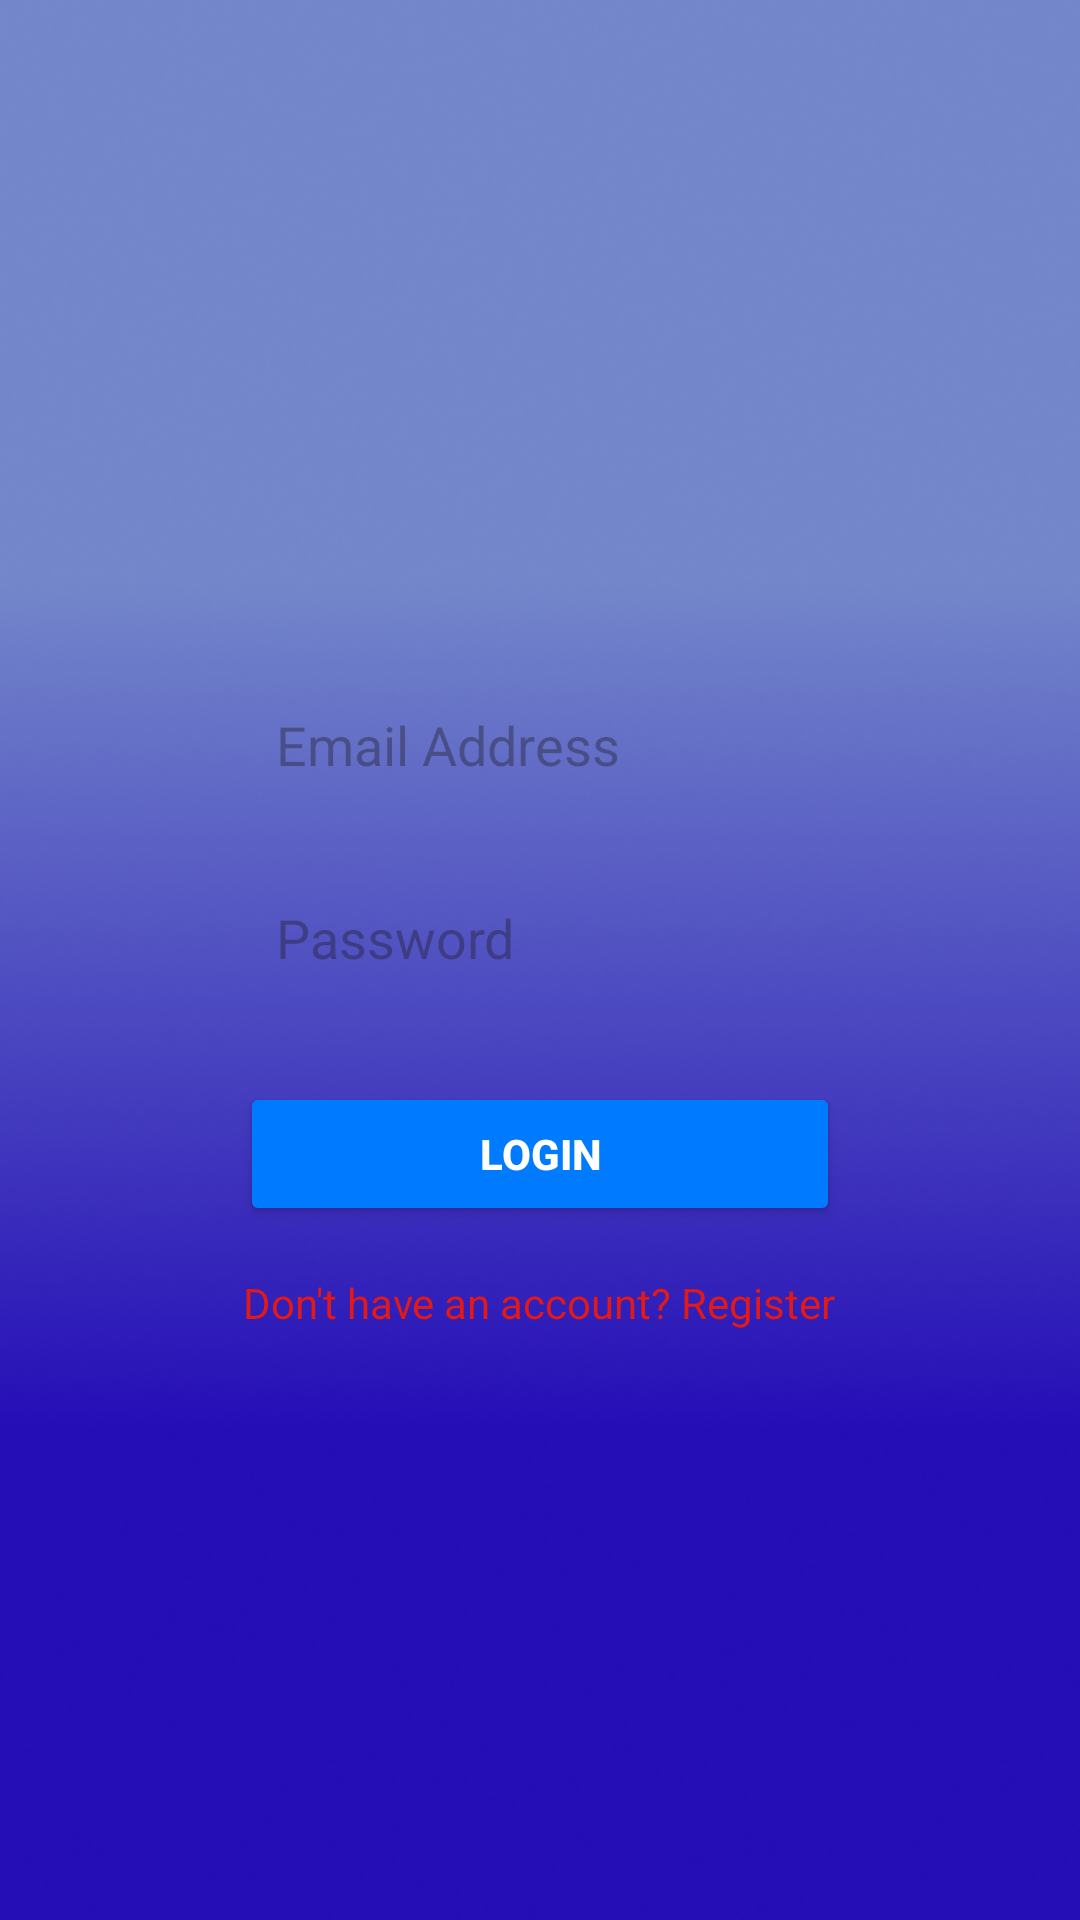

Produce the Android XML layout that renders to this screen, including the resource entries it uses.
<!-- AndroidManifest.xml: application theme Theme.Vehicle_Parking_Booking_System -->
<!-- res/layout/activity_user_login.xml -->
<?xml version="1.0" encoding="utf-8"?>
<ScrollView
    xmlns:android="http://schemas.android.com/apk/res/android"
    android:layout_width="match_parent"
    android:layout_height="match_parent"
    android:padding="80dp"
    android:background="@drawable/newbg">

    <LinearLayout
        android:layout_width="match_parent"
        android:layout_height="wrap_content"
        android:orientation="vertical">

        
        <ImageView
            android:id="@+id/logoImage"
            android:layout_width="120dp"
            android:layout_height="120dp"
            android:layout_gravity="center"
            android:layout_marginBottom="24dp"
            android:src="@drawable/logo"
            android:contentDescription="" />

        
        <EditText
            android:id="@+id/etEmail"
            android:layout_width="match_parent"
            android:layout_height="wrap_content"
            android:hint="Email Address"
            android:inputType="textEmailAddress"
            android:padding="12dp"
            android:background="@null"
            android:layout_marginBottom="16dp" />

        
        <EditText
            android:id="@+id/etPassword"
            android:layout_width="match_parent"
            android:layout_height="wrap_content"
            android:hint="Password"
            android:inputType="textPassword"
            android:padding="12dp"
            android:background="@null"
            android:layout_marginBottom="24dp" />

        
        <Button
            android:id="@+id/btnLogin"
            android:layout_width="match_parent"
            android:layout_height="wrap_content"
            android:text="Login"
            android:textColor="#fff"
            android:backgroundTint="#007BFF"
            android:padding="12dp"
            android:textStyle="bold" />

        
        <TextView
            android:id="@+id/tvRegisterRedirect"
            android:layout_width="wrap_content"
            android:layout_height="wrap_content"
            android:text="Don't have an account? Register"
            android:textColor="#E11919"
            android:textSize="14sp"
            android:layout_marginTop="16dp"
            android:layout_gravity="center"
            android:clickable="true"
            android:focusable="true" />

        
        <ProgressBar
            android:id="@+id/progressBar"
            android:layout_width="wrap_content"
            android:layout_height="wrap_content"
            android:layout_gravity="center"
            android:visibility="gone" />

    </LinearLayout>
</ScrollView>
<!-- resources referenced by this layout -->
<resources>
  <!-- drawable newbg: png bitmap (drawable, 189402 bytes) -->
  <style name="Theme.Vehicle_Parking_Booking_System" parent="Base.Theme.Vehicle_Parking_Booking_System" />
  <style name="Base.Theme.Vehicle_Parking_Booking_System" parent="Theme.Material3.DayNight.NoActionBar">
          
          
      </style>
</resources>
